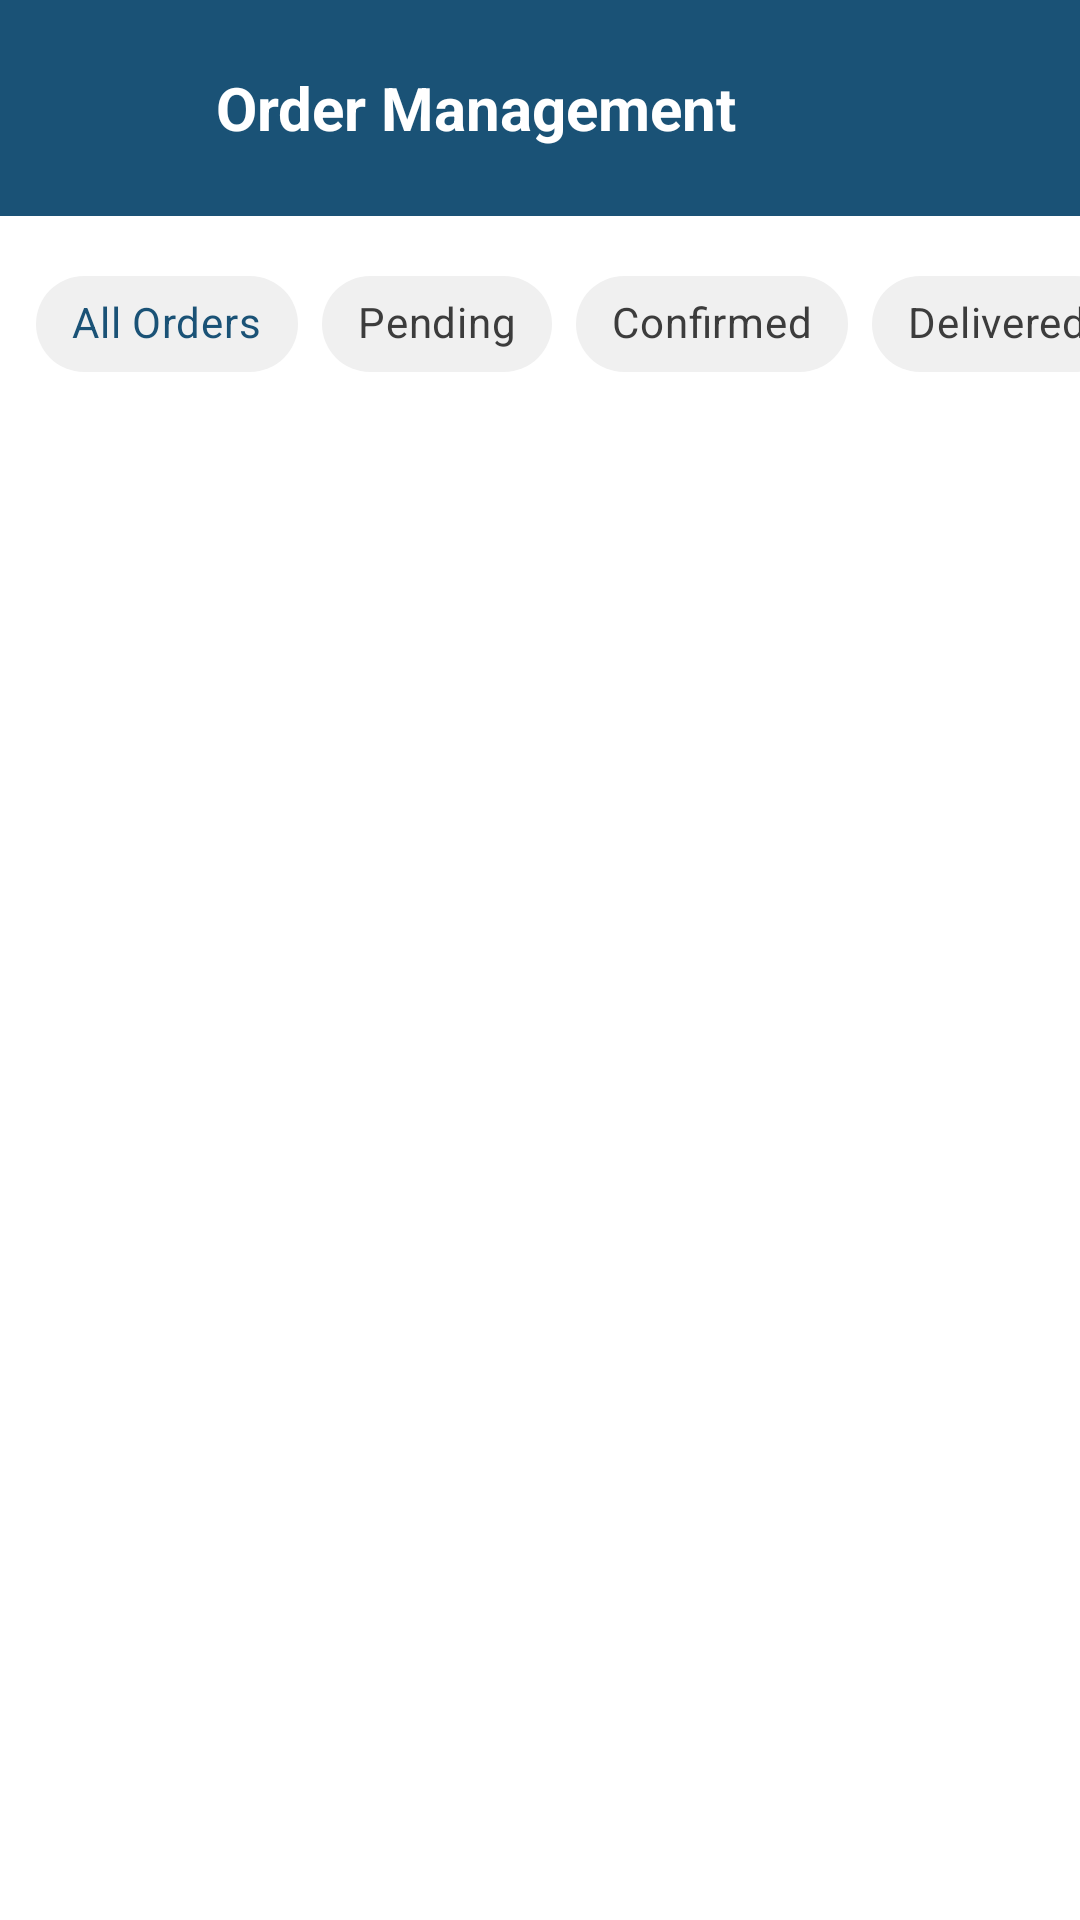

Produce the Android XML layout that renders to this screen, including the resource entries it uses.
<!-- AndroidManifest.xml: activity theme Theme.FujafiStore -->
<!-- res/layout/activity_order_management.xml -->
<?xml version="1.0" encoding="utf-8"?>
<LinearLayout xmlns:android="http://schemas.android.com/apk/res/android"
    xmlns:app="http://schemas.android.com/apk/res-auto"
    android:layout_width="match_parent"
    android:layout_height="match_parent"
    android:orientation="vertical"
    android:background="@color/white">

    
    <LinearLayout
        android:layout_width="match_parent"
        android:layout_height="wrap_content"
        android:orientation="horizontal"
        android:gravity="center_vertical"
        android:padding="16dp"
        android:background="@color/primary_color">

        <ImageView
            android:id="@+id/backButton"
            android:layout_width="40dp"
            android:layout_height="40dp"
            android:src="@drawable/ic_back"
            android:contentDescription="Back"
            android:scaleType="centerInside"
            android:tint="@color/white"
            android:padding="8dp" />

        <TextView
            android:layout_width="0dp"
            android:layout_height="wrap_content"
            android:layout_weight="1"
            android:text="Order Management"
            android:textSize="20sp"
            android:textStyle="bold"
            android:textColor="@color/white"
            android:paddingStart="16dp" />
    </LinearLayout>

    
    <HorizontalScrollView
        android:layout_width="match_parent"
        android:layout_height="wrap_content"
        android:scrollbars="none">

        <LinearLayout
            android:layout_width="wrap_content"
            android:layout_height="wrap_content"
            android:orientation="horizontal"
            android:paddingHorizontal="8dp"
            android:paddingVertical="8dp">

            <com.google.android.material.chip.Chip
                android:id="@+id/filterAll"
                android:layout_width="wrap_content"
                android:layout_height="wrap_content"
                android:text="All Orders"
                android:layout_margin="4dp"
                android:checked="true"
                style="@style/Widget.MaterialComponents.Chip.Choice"
                app:chipBackgroundColor="@color/chip_background"
                app:chipStrokeColor="@color/primary_color" />

            <com.google.android.material.chip.Chip
                android:id="@+id/filterPending"
                android:layout_width="wrap_content"
                android:layout_height="wrap_content"
                android:text="Pending"
                android:layout_margin="4dp"
                style="@style/Widget.MaterialComponents.Chip.Choice"
                app:chipBackgroundColor="@color/chip_background"
                app:chipStrokeColor="@color/primary_color" />

            <com.google.android.material.chip.Chip
                android:id="@+id/filterConfirmed"
                android:layout_width="wrap_content"
                android:layout_height="wrap_content"
                android:text="Confirmed"
                android:layout_margin="4dp"
                style="@style/Widget.MaterialComponents.Chip.Choice"
                app:chipBackgroundColor="@color/chip_background"
                app:chipStrokeColor="@color/primary_color" />

            <com.google.android.material.chip.Chip
                android:id="@+id/filterDelivered"
                android:layout_width="wrap_content"
                android:layout_height="wrap_content"
                android:text="Delivered"
                android:layout_margin="4dp"
                style="@style/Widget.MaterialComponents.Chip.Choice"
                app:chipBackgroundColor="@color/chip_background"
                app:chipStrokeColor="@color/primary_color" />
        </LinearLayout>
    </HorizontalScrollView>

    
    <androidx.recyclerview.widget.RecyclerView
        android:id="@+id/ordersRecyclerView"
        android:layout_width="match_parent"
        android:layout_height="match_parent"
        android:padding="8dp"
        android:scrollbars="vertical"
        app:layoutManager="androidx.recyclerview.widget.LinearLayoutManager" />

</LinearLayout>
<!-- resources referenced by this layout -->
<resources>
  <color name="chip_background">#F0F0F0</color>
  <color name="primary_color">#1A5276</color>
  <color name="white">#FFFFFF</color>
  <style name="Theme.FujafiStore" parent="Theme.MaterialComponents.DayNight.DarkActionBar">
          <item name="colorPrimary">@color/primary_color</item>
          <item name="colorPrimaryVariant">@color/primary_dark</item>
          <item name="colorSecondary">@color/accent_color</item>
          <item name="colorSecondaryVariant">@color/accent_dark</item>
          <item name="colorError">@color/error_color</item>
          <item name="colorOnPrimary">@color/white</item>
          <item name="colorOnSecondary">@color/white</item>
          <item name="colorOnError">@color/white</item>
          <item name="colorOnBackground">@color/text_primary</item>
          <item name="colorOnSurface">@color/text_primary</item>
          <item name="android:windowBackground">@color/white</item>
      </style>
  <color name="primary_dark">#0D2E42</color>
  <color name="accent_color">#E67E22</color>
  <color name="accent_dark">#D35400</color>
  <color name="error_color">#F44336</color>
  <color name="text_primary">#212121</color>
</resources>
